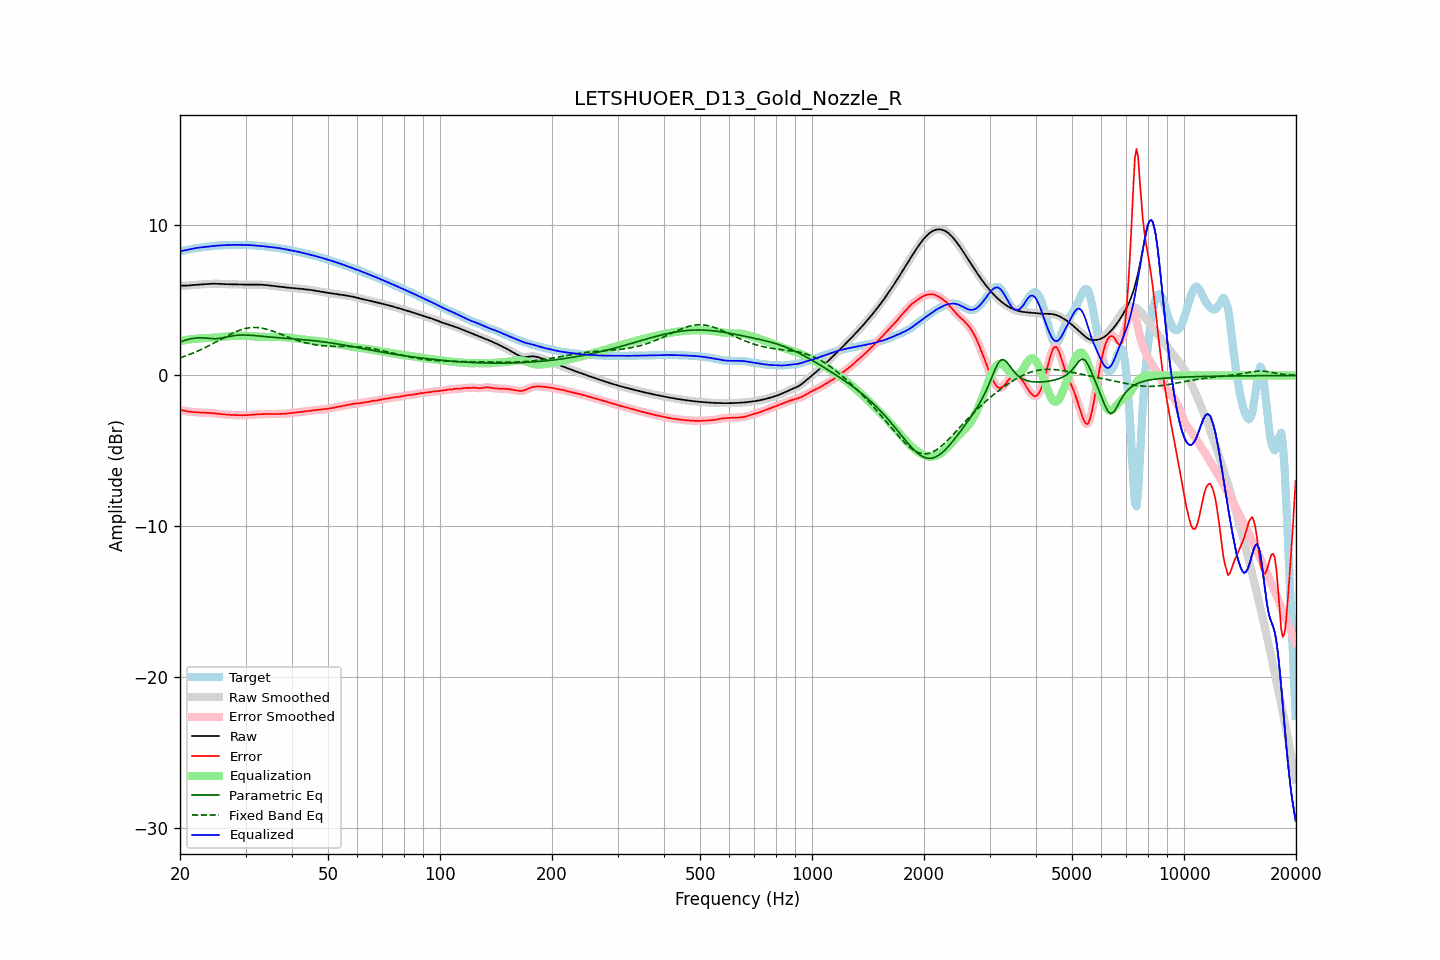

The data file committed next to this chart (first rows):
frequency, raw, error, smoothed, error_smoothed, equalization, parametric_eq, fixed_band_eq, equalized_raw, equalized_smoothed, target
20.00, 5.95, -2.27, 5.95, -2.27, 2.27, 2.21, 1.17, 8.22, 8.22, 8.22
20.20, 5.95, -2.29, 5.95, -2.29, 2.30, 2.25, 1.21, 8.25, 8.24, 8.24
20.40, 5.95, -2.32, 5.95, -2.32, 2.32, 2.29, 1.24, 8.27, 8.27, 8.27
20.61, 5.95, -2.34, 5.95, -2.34, 2.34, 2.32, 1.28, 8.29, 8.29, 8.29
20.81, 5.95, -2.37, 5.95, -2.36, 2.36, 2.36, 1.32, 8.31, 8.31, 8.32
21.02, 5.96, -2.38, 5.96, -2.38, 2.38, 2.38, 1.36, 8.33, 8.34, 8.34
21.23, 5.97, -2.40, 5.97, -2.40, 2.39, 2.41, 1.40, 8.36, 8.36, 8.36
21.44, 5.98, -2.41, 5.98, -2.41, 2.41, 2.43, 1.44, 8.38, 8.38, 8.38
21.66, 5.99, -2.42, 5.99, -2.42, 2.42, 2.46, 1.48, 8.40, 8.40, 8.40
21.87, 6.00, -2.42, 6.00, -2.42, 2.43, 2.47, 1.53, 8.42, 8.42, 8.42
22.09, 6.01, -2.43, 6.01, -2.43, 2.44, 2.48, 1.57, 8.44, 8.44, 8.44
22.31, 6.01, -2.44, 6.01, -2.44, 2.44, 2.49, 1.62, 8.46, 8.46, 8.46
22.54, 6.02, -2.45, 6.02, -2.45, 2.45, 2.50, 1.66, 8.47, 8.47, 8.47
22.76, 6.03, -2.46, 6.03, -2.46, 2.46, 2.49, 1.71, 8.48, 8.48, 8.48
22.99, 6.03, -2.46, 6.03, -2.46, 2.46, 2.49, 1.76, 8.50, 8.50, 8.50
23.22, 6.04, -2.47, 6.04, -2.47, 2.47, 2.48, 1.82, 8.51, 8.51, 8.51
23.45, 6.05, -2.47, 6.05, -2.47, 2.47, 2.47, 1.87, 8.52, 8.52, 8.52
23.69, 6.06, -2.47, 6.06, -2.47, 2.48, 2.46, 1.92, 8.53, 8.53, 8.53
23.92, 6.07, -2.48, 6.07, -2.48, 2.48, 2.45, 1.97, 8.55, 8.55, 8.54
24.16, 6.07, -2.48, 6.07, -2.48, 2.49, 2.45, 2.03, 8.56, 8.56, 8.56
24.40, 6.08, -2.49, 6.08, -2.49, 2.49, 2.44, 2.09, 8.57, 8.57, 8.57
24.65, 6.08, -2.50, 6.08, -2.50, 2.50, 2.44, 2.14, 8.58, 8.58, 8.58
24.89, 6.08, -2.51, 6.08, -2.51, 2.51, 2.43, 2.20, 8.59, 8.59, 8.59
25.14, 6.08, -2.53, 6.08, -2.53, 2.52, 2.44, 2.26, 8.60, 8.60, 8.60
25.39, 6.07, -2.54, 6.07, -2.54, 2.54, 2.45, 2.32, 8.61, 8.61, 8.61
25.65, 6.07, -2.55, 6.07, -2.55, 2.55, 2.47, 2.37, 8.61, 8.61, 8.62
25.91, 6.06, -2.56, 6.06, -2.56, 2.56, 2.48, 2.43, 8.62, 8.62, 8.62
26.16, 6.05, -2.57, 6.05, -2.57, 2.57, 2.50, 2.49, 8.62, 8.63, 8.63
26.43, 6.05, -2.58, 6.05, -2.58, 2.58, 2.53, 2.55, 8.63, 8.63, 8.63
26.69, 6.05, -2.59, 6.05, -2.59, 2.59, 2.55, 2.60, 8.64, 8.64, 8.64
26.96, 6.04, -2.60, 6.04, -2.60, 2.60, 2.57, 2.66, 8.64, 8.64, 8.64
27.23, 6.04, -2.61, 6.04, -2.61, 2.61, 2.59, 2.71, 8.65, 8.65, 8.65
27.50, 6.04, -2.61, 6.04, -2.61, 2.61, 2.61, 2.77, 8.65, 8.65, 8.65
27.77, 6.03, -2.62, 6.03, -2.62, 2.62, 2.63, 2.82, 8.65, 8.65, 8.65
28.05, 6.03, -2.62, 6.03, -2.62, 2.62, 2.65, 2.87, 8.65, 8.65, 8.66
28.33, 6.03, -2.63, 6.03, -2.63, 2.63, 2.66, 2.91, 8.65, 8.65, 8.65
28.62, 6.02, -2.63, 6.02, -2.63, 2.63, 2.67, 2.96, 8.65, 8.65, 8.65
28.90, 6.02, -2.63, 6.02, -2.63, 2.63, 2.67, 3.00, 8.65, 8.65, 8.65
29.19, 6.02, -2.63, 6.02, -2.63, 2.63, 2.68, 3.03, 8.65, 8.65, 8.65
29.48, 6.02, -2.63, 6.02, -2.63, 2.63, 2.68, 3.07, 8.65, 8.65, 8.65
29.78, 6.02, -2.63, 6.02, -2.63, 2.63, 2.68, 3.10, 8.65, 8.65, 8.65
30.08, 6.02, -2.63, 6.02, -2.63, 2.63, 2.68, 3.12, 8.65, 8.65, 8.65
30.38, 6.02, -2.62, 6.02, -2.62, 2.62, 2.68, 3.14, 8.64, 8.64, 8.64
30.68, 6.02, -2.62, 6.02, -2.62, 2.61, 2.67, 3.16, 8.64, 8.64, 8.64
30.99, 6.02, -2.61, 6.02, -2.61, 2.61, 2.66, 3.17, 8.63, 8.63, 8.63
31.30, 6.02, -2.60, 6.02, -2.60, 2.60, 2.66, 3.18, 8.62, 8.62, 8.62
31.61, 6.02, -2.59, 6.02, -2.59, 2.59, 2.65, 3.19, 8.61, 8.61, 8.61
31.93, 6.02, -2.58, 6.02, -2.58, 2.58, 2.64, 3.18, 8.61, 8.61, 8.60
32.24, 6.02, -2.57, 6.02, -2.57, 2.58, 2.63, 3.18, 8.60, 8.60, 8.59
32.57, 6.02, -2.57, 6.02, -2.57, 2.57, 2.62, 3.17, 8.59, 8.59, 8.59
32.89, 6.01, -2.56, 6.01, -2.56, 2.56, 2.61, 3.16, 8.58, 8.58, 8.58
33.22, 6.01, -2.56, 6.01, -2.56, 2.56, 2.60, 3.14, 8.57, 8.57, 8.57
33.55, 6.00, -2.56, 6.00, -2.56, 2.56, 2.59, 3.12, 8.56, 8.56, 8.56
33.89, 5.99, -2.55, 5.99, -2.55, 2.55, 2.58, 3.09, 8.55, 8.55, 8.55
34.23, 5.98, -2.55, 5.98, -2.55, 2.55, 2.57, 3.06, 8.54, 8.54, 8.54
34.57, 5.97, -2.55, 5.97, -2.55, 2.55, 2.56, 3.03, 8.53, 8.53, 8.52
34.92, 5.96, -2.55, 5.96, -2.55, 2.55, 2.55, 3.00, 8.51, 8.51, 8.51
35.27, 5.95, -2.55, 5.95, -2.55, 2.55, 2.54, 2.96, 8.50, 8.50, 8.50
35.62, 5.93, -2.56, 5.93, -2.56, 2.55, 2.53, 2.93, 8.49, 8.49, 8.49
35.97, 5.92, -2.56, 5.92, -2.55, 2.55, 2.52, 2.89, 8.47, 8.47, 8.48
... 635 more rows
